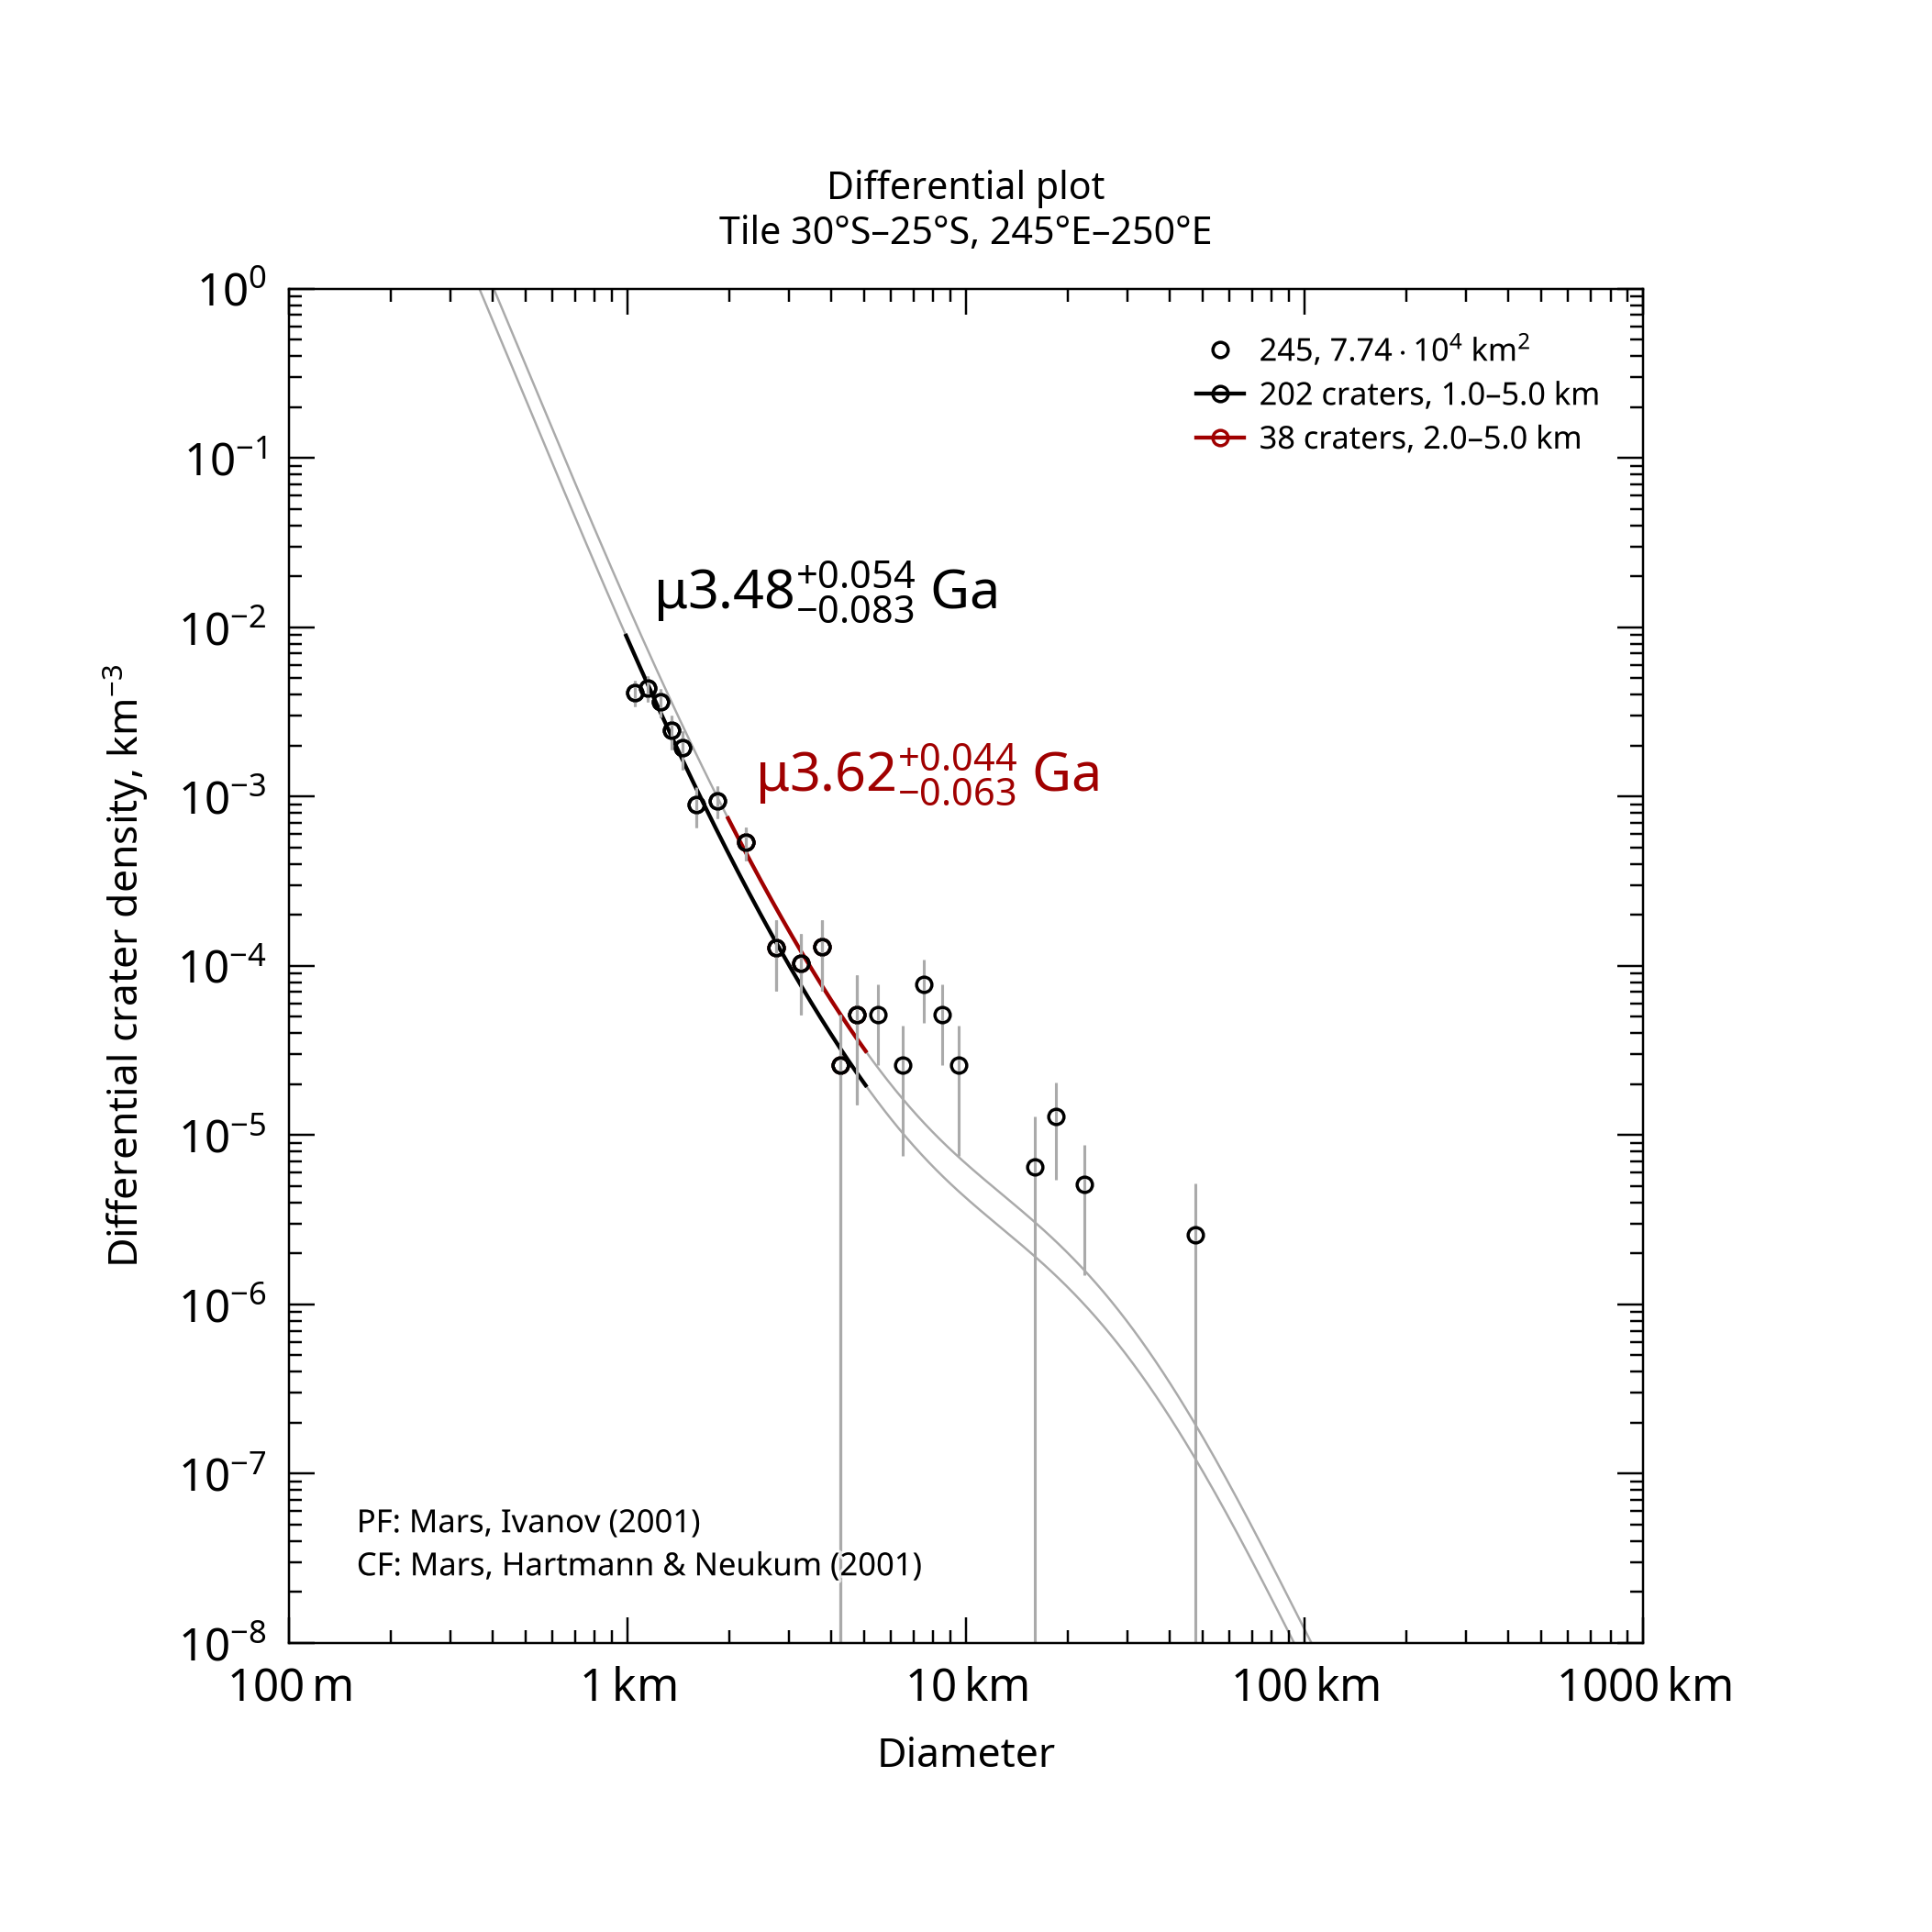

The table this chart was drawn from, first rows:
, , , , , , , , , , , , , , , , , , , , Formatted values [paste MathML into Word…
, , , , , , , , , , , , , , , , , , , , , MathML, , Latex
Name, Area, Binning, d_min, d_max, Method, Resurf, N, N_event, Age, Age-, Age+, a0, a0-, a0+, N(1), N(1)-, N(1)+, Source, , Range, Age, N(1), Age
245, 77379, pseudo-log, 1, 5, d-fit, 0, 202.0, 202, 3.48, 3.4, 3.54, -2.574, -2.657, -2.505, 2.66e-03, 2.20e-03, 3.13e-03, tiles_scc/tile_lat-30_lon+245.scc, , 1.0–5.0 km, <math xmlns="http://www.w3.org/1998/Math…, <math xmlns="http://www.w3.org/1998/Math…, $\mu3.48^{+0.054}_{-0.083}$ Ga
245, 77379, pseudo-log, 2, 5, d-fit, 0, 38.0, 38, 3.62, 3.55, 3.66, -2.372, -2.477, -2.287, 4.25e-03, 3.33e-03, 5.16e-03, tiles_scc/tile_lat-30_lon+245.scc, , 2.0–5.0 km, <math xmlns="http://www.w3.org/1998/Math…, <math xmlns="http://www.w3.org/1998/Math…, $\mu3.62^{+0.044}_{-0.063}$ Ga
